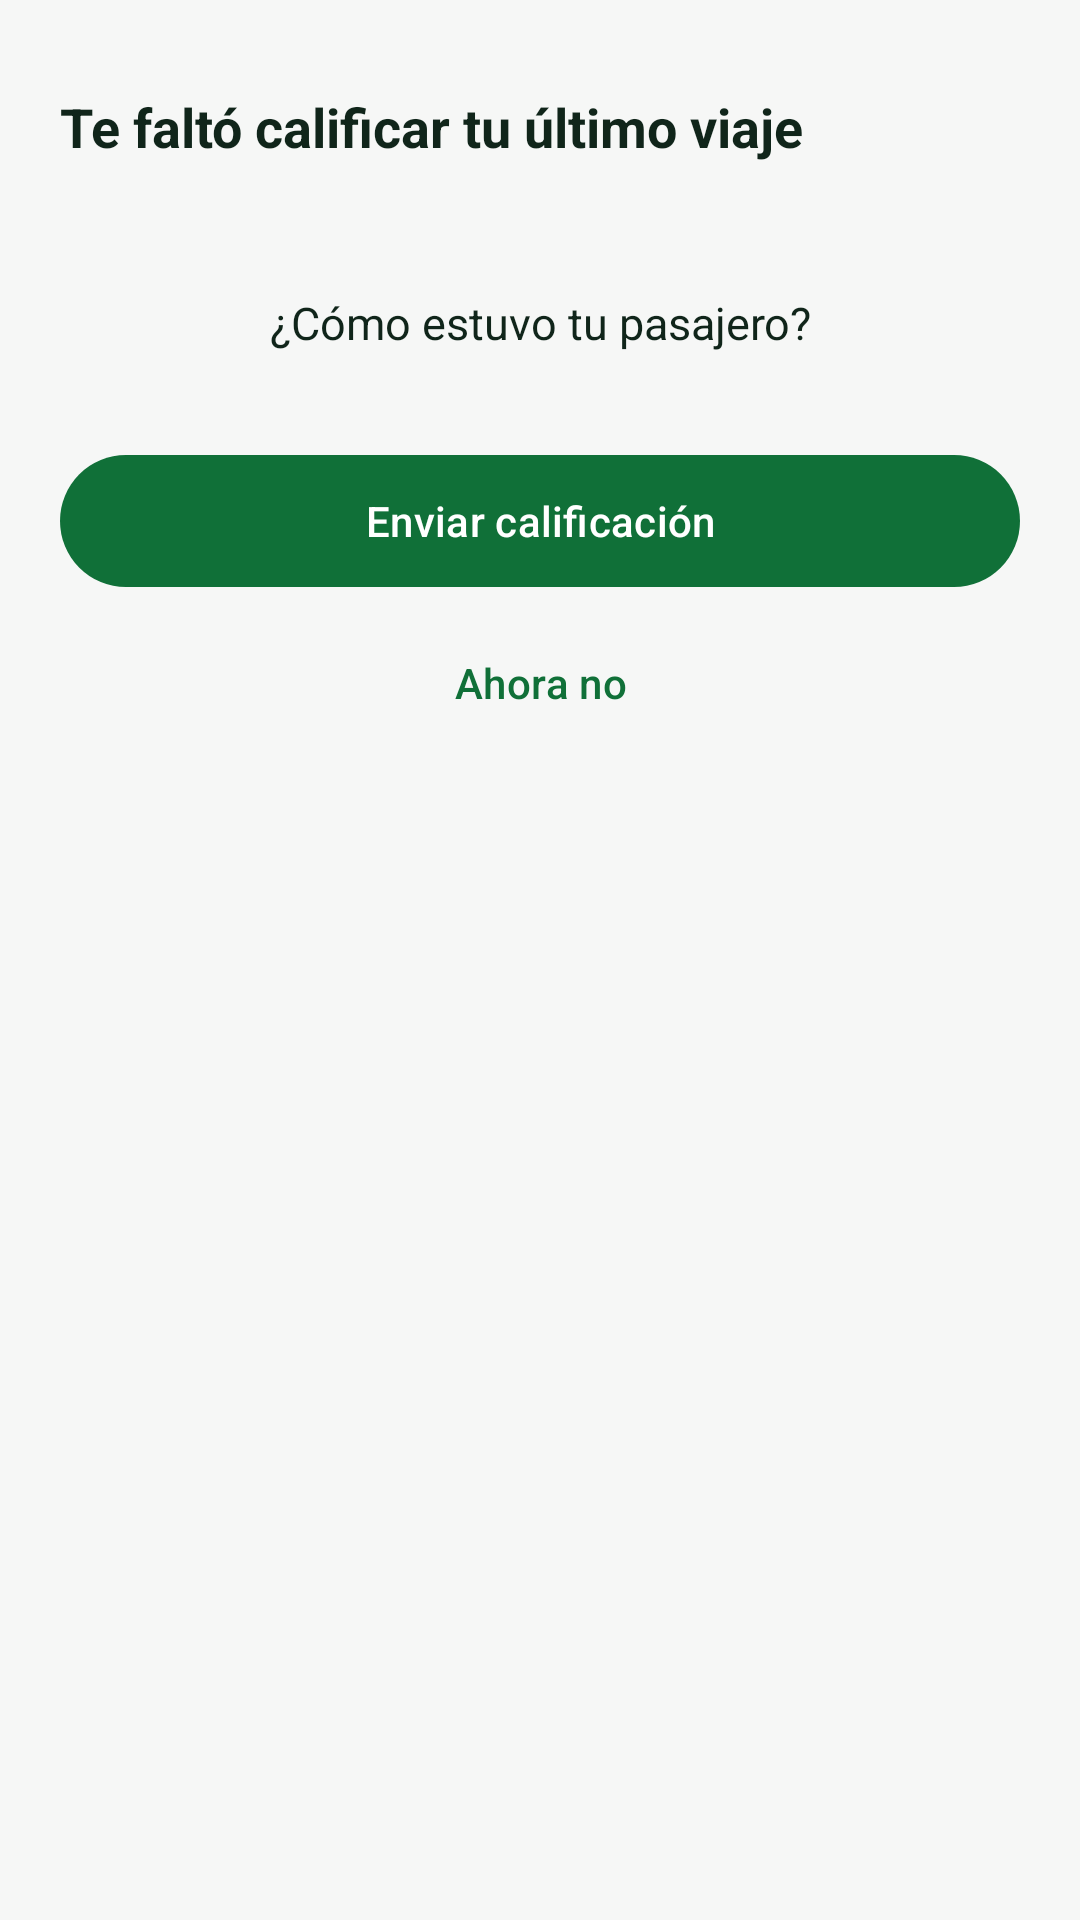

Layout XML and referenced resources for this Android screen:
<!-- AndroidManifest.xml: application theme Theme.Drivo -->
<!-- res/layout/bottomsheet_rate_passenger.xml -->
<?xml version="1.0" encoding="utf-8"?>
<LinearLayout xmlns:android="http://schemas.android.com/apk/res/android"
    xmlns:tools="http://schemas.android.com/tools"
    android:layout_width="match_parent"
    android:layout_height="wrap_content"
    android:orientation="vertical"
    android:paddingStart="20dp"
    android:paddingTop="10dp"
    android:paddingEnd="20dp"
    android:paddingBottom="24dp">

    <View
        android:layout_width="40dp"
        android:layout_height="4dp"
        android:layout_gravity="center_horizontal"
        android:layout_marginBottom="16dp"
        android:background="@drawable/bg_dot"
        android:backgroundTint="?attr/colorOutline" />

    <TextView
        android:layout_width="wrap_content"
        android:layout_height="wrap_content"
        android:text="@string/driver_pending_rating_title"
        android:textColor="?attr/colorOnSurface"
        android:textSize="18sp"
        android:textStyle="bold" />

    <TextView
        android:id="@+id/text_rate_passenger_trip"
        android:layout_width="match_parent"
        android:layout_height="wrap_content"
        android:layout_marginTop="4dp"
        android:textColor="?attr/colorOnSurfaceVariant"
        android:textSize="14sp"
        tools:text="Viaje a Plaza Valle · $290.00" />

    <TextView
        android:layout_width="match_parent"
        android:layout_height="wrap_content"
        android:layout_marginTop="20dp"
        android:gravity="center"
        android:text="@string/driver_pending_rating_prompt"
        android:textColor="?attr/colorOnSurface"
        android:textSize="15sp" />

    <LinearLayout
        android:id="@+id/container_rate_passenger_stars"
        android:layout_width="wrap_content"
        android:layout_height="wrap_content"
        android:layout_gravity="center_horizontal"
        android:layout_marginTop="10dp"
        android:orientation="horizontal" />

    <com.google.android.material.button.MaterialButton
        android:id="@+id/btn_rate_passenger_submit"
        android:layout_width="match_parent"
        android:layout_height="52dp"
        android:layout_marginTop="20dp"
        android:text="@string/driver_pending_rating_submit" />

    <com.google.android.material.button.MaterialButton
        android:id="@+id/btn_rate_passenger_skip"
        style="@style/Widget.Material3.Button.TextButton"
        android:layout_width="match_parent"
        android:layout_height="wrap_content"
        android:layout_marginTop="4dp"
        android:text="@string/driver_pending_rating_skip" />
</LinearLayout>
<!-- resources referenced by this layout -->
<resources>
  <string name="driver_pending_rating_prompt">¿Cómo estuvo tu pasajero?</string>
  <string name="driver_pending_rating_skip">Ahora no</string>
  <string name="driver_pending_rating_submit">Enviar calificación</string>
  <string name="driver_pending_rating_title">Te faltó calificar tu último viaje</string>
  <style name="Theme.Drivo" parent="Theme.Material3.DayNight.NoActionBar">
          <item name="colorPrimary">@color/drivo_primary</item>
          <item name="colorOnPrimary">@color/drivo_on_primary</item>
          <item name="colorPrimaryContainer">@color/drivo_primary_container</item>
          <item name="colorOnPrimaryContainer">@color/drivo_on_primary_container</item>
  
          <item name="colorSecondary">@color/drivo_secondary</item>
          <item name="colorOnSecondary">@color/drivo_on_secondary</item>
          <item name="colorSecondaryContainer">@color/drivo_secondary_container</item>
          <item name="colorOnSecondaryContainer">@color/drivo_on_secondary_container</item>
  
          <item name="android:colorBackground">@color/drivo_background</item>
          <item name="colorOnBackground">@color/drivo_on_background</item>
          <item name="colorSurface">@color/drivo_surface</item>
          <item name="colorOnSurface">@color/drivo_on_surface</item>
          <item name="colorSurfaceVariant">@color/drivo_surface_variant</item>
          <item name="colorOnSurfaceVariant">@color/drivo_on_surface_variant</item>
          <item name="colorOutline">@color/drivo_outline</item>
          <item name="colorOutlineVariant">@color/drivo_outline_variant</item>
  
          <item name="colorError">@color/drivo_error</item>
          <item name="colorOnError">@color/drivo_on_error</item>
      </style>
  <color name="drivo_primary">#107038</color>
  <color name="drivo_on_primary">#FFFFFF</color>
  <color name="drivo_primary_container">#DFF0E2</color>
  <color name="drivo_on_primary_container">#0B3C20</color>
  <color name="drivo_secondary">#FFC21A</color>
  <color name="drivo_on_secondary">#10251A</color>
  <color name="drivo_secondary_container">#FFF5DF</color>
  <color name="drivo_on_secondary_container">#614502</color>
  <color name="drivo_background">#F6F7F6</color>
  <color name="drivo_on_background">#10251A</color>
  <color name="drivo_surface">#FFFFFF</color>
  <color name="drivo_on_surface">#10251A</color>
  <color name="drivo_surface_variant">#EBECEB</color>
  <color name="drivo_on_surface_variant">#4C5B52</color>
  <color name="drivo_outline">#D7DAD8</color>
  <color name="drivo_outline_variant">#D7DAD8</color>
  <color name="drivo_error">#C82B21</color>
  <color name="drivo_on_error">#FFFFFF</color>
</resources>
